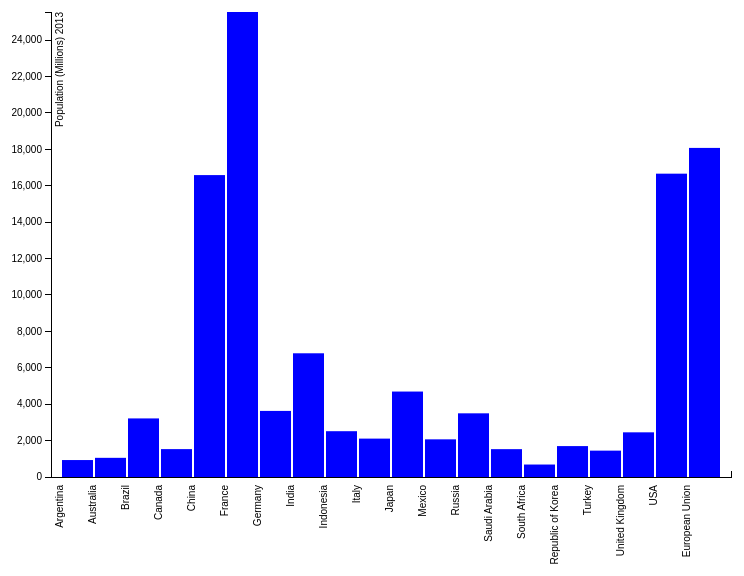
D3 v3 page, settled after 480 driven frames (8 s of simulated time); the page loaded 1 data file(s).


// set the dimensions of the canvas
var margin = {top:5, right: 20, bottom: 330, left: 300},
    width = 1000 - margin.left - margin.right,
    height = 800 - margin.top - margin.bottom;


// set the ranges
var x = d3.scale.ordinal().rangeRoundBands([0, width], .05);

var y = d3.scale.linear().range([height, 0]);

// define the axis
var xAxis = d3.svg.axis()
    .scale(x)
    .orient("top")


var yAxis = d3.svg.axis()
    .scale(y)
    .orient("left")
    .ticks(10);


// add the SVG element
var svg = d3.select("body").append("svg")
    .attr("width", width + margin.left + margin.right)
    .attr("height", height + margin.top + margin.bottom)
  .append("g")
    .attr("transform", 
          "translate(" + margin.left + "," + margin.top + ")");


// load the data
d3.json("../json/Purchase.json", function(error, data) {

    data.forEach(function(d) {
        d.Country = d.Country;
        d.PurchasePower = +d.PurchasePower;
    });
  
  // scale the range of the data
  x.domain(data.map(function(d) { return d.Country; }));
  y.domain([0, d3.max(data, function(d) { return d.PurchasePower; })]);

  // add axis
  svg.append("g")
      .attr("class", "x axis")
      .attr("transform", "translate(0," + height + ")")
      .call(xAxis)
    .selectAll("text")
      .style("text-anchor", "end")
      .attr("dx", "-.8em")
      .attr("dy", "-.55em")
      .attr("transform", "rotate(-90)" );

  svg.append("g")
      .attr("class", "y axis")
      .call(yAxis)
    .append("text")
      .attr("transform", "rotate(-90)")
      .attr("y", 5)
      .attr("dy", ".71em")
      .style("text-anchor", "end")
      .text("Population (Millions) 2013");


  // Add bar chart
  svg.selectAll("bar")
      .data(data)
    .enter().append("rect")
      .attr("class", "bar")
      .attr("x", function(d) { return x(d.Country); })
      .attr("width", x.rangeBand())
      .attr("y", function(d) { return y(d.PurchasePower); })
      .attr("height", function(d) { return height - y(d.PurchasePower); });

});


### data: ../json/Purchase.json
[
 {
  "Country": "Argentina",
  "PurchasePower": 931
 },
 {
  "Country": "Australia",
  "PurchasePower": 1053
 },
 {
  "Country": "Brazil",
  "PurchasePower": 3218
 },
 {
  "Country": "Canada",
  "PurchasePower": 1532
 },
 {
  "Country": "China",
  "PurchasePower": 16585
 },
 {
  "Country": "France",
  "PurchasePower": 25544
 },
 {
  "Country": "Germany",
  "PurchasePower": 3630
 },
 {
  "Country": "India",
  "PurchasePower": 6796
 },
 "... 12 more items"
]